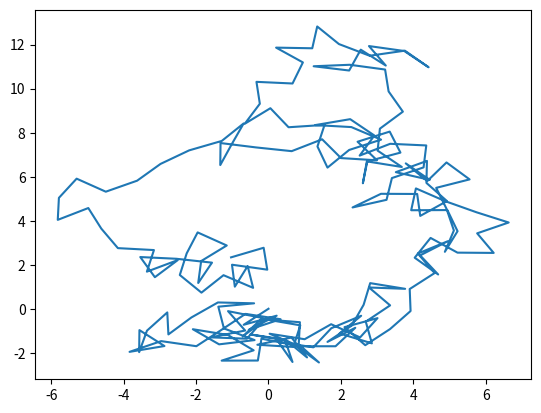

Source code (Python):
import numpy as np
import matplotlib.pyplot as plt
import random

def randomxy():
    rand_int = random.random() * 2 * np.pi
    x = np.cos(rand_int) 
    y = np.sin(rand_int)
    return x, y

x = [0]
y = [0]



for i in range(200):
    sol = randomxy()
    x.append(x[-1] + sol[0])
    y.append(y[-1] + sol[1])


plt.plot(x,y)


plt.show()